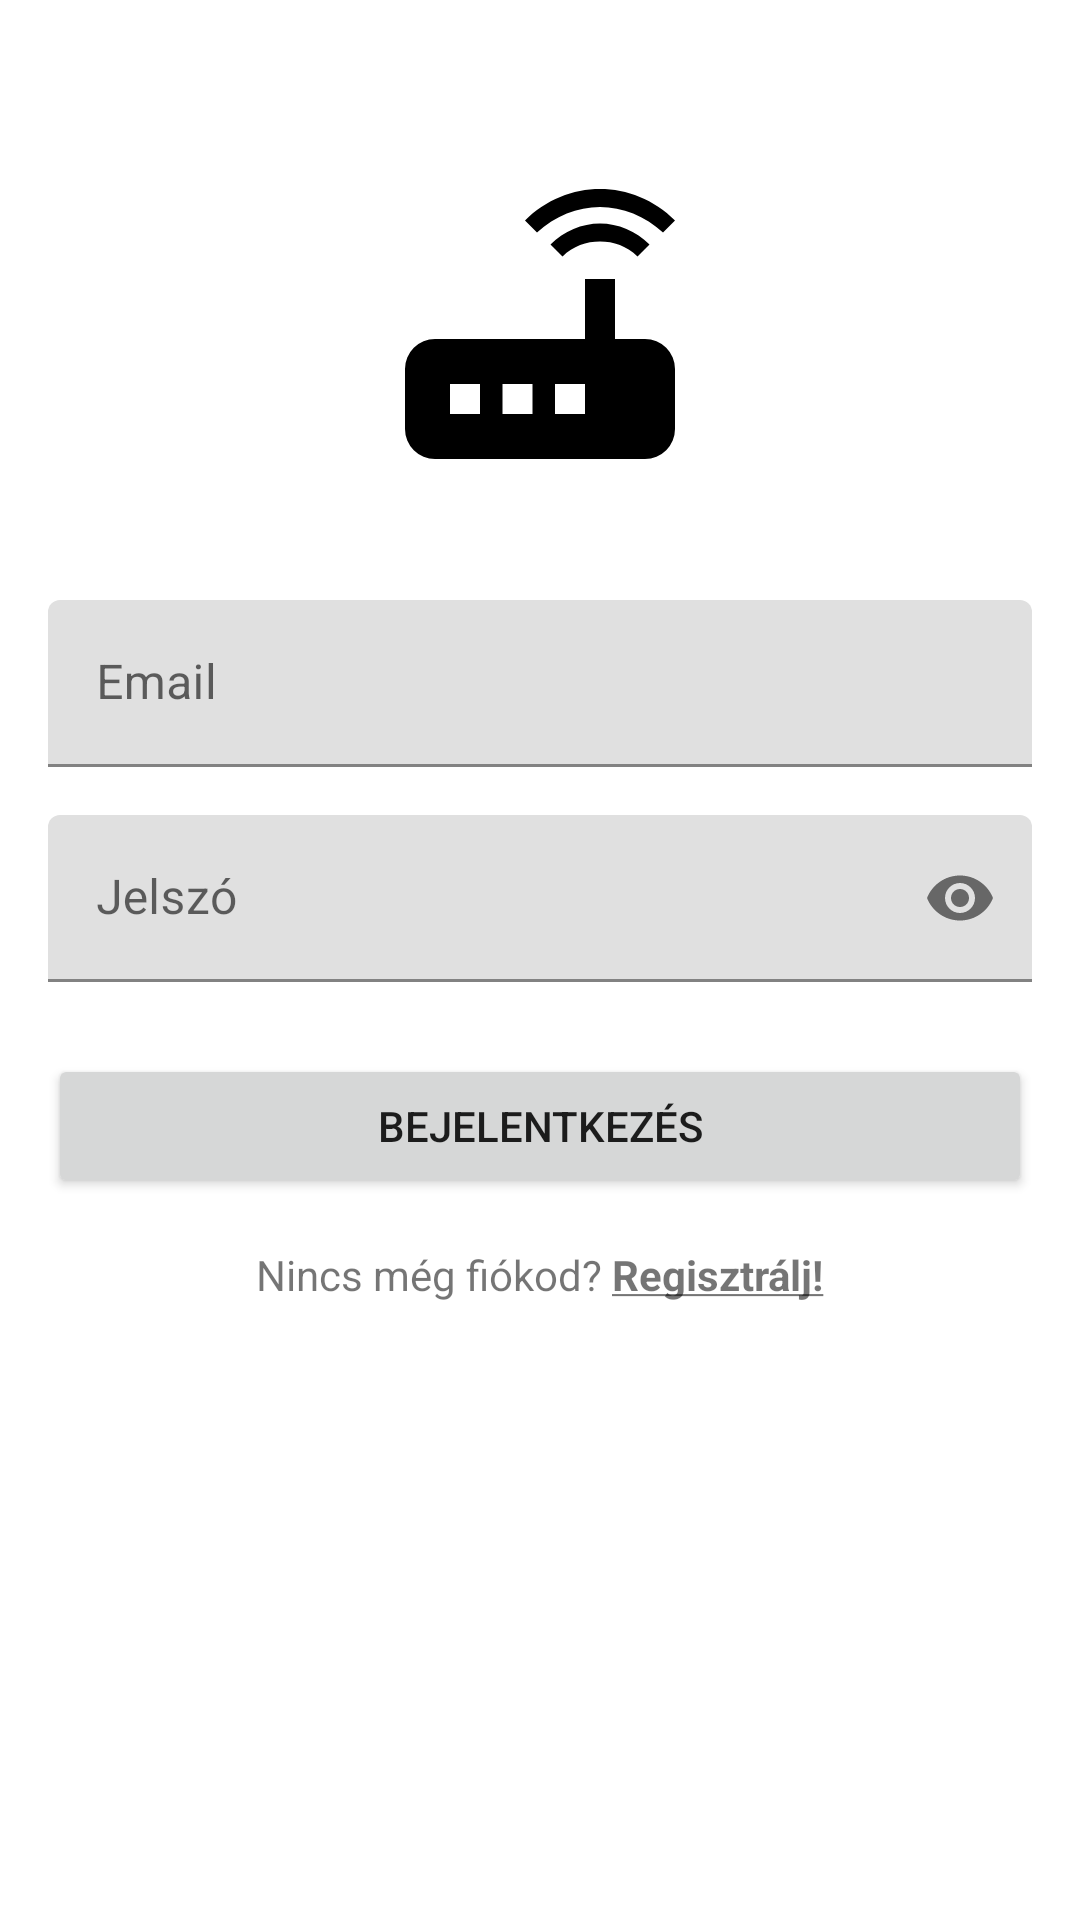

Produce the Android XML layout that renders to this screen, including the resource entries it uses.
<!-- AndroidManifest.xml: application theme Theme.RouterKonfiguralo -->
<!-- res/layout/activity_login.xml -->
<?xml version="1.0" encoding="utf-8"?>
<androidx.constraintlayout.widget.ConstraintLayout xmlns:android="http://schemas.android.com/apk/res/android"
    xmlns:app="http://schemas.android.com/apk/res-auto"
    android:layout_width="match_parent"
    android:layout_height="match_parent"
    android:padding="16dp">

    <ImageView
        android:id="@+id/logoImageView"
        android:layout_width="120dp"
        android:layout_height="120dp"
        android:layout_marginTop="32dp"
        android:src="@drawable/ic_router"
        app:layout_constraintTop_toTopOf="parent"
        app:layout_constraintStart_toStartOf="parent"
        app:layout_constraintEnd_toEndOf="parent"/>

    <com.google.android.material.textfield.TextInputLayout
        android:id="@+id/emailLayout"
        android:layout_width="match_parent"
        android:layout_height="wrap_content"
        android:layout_marginTop="32dp"
        app:layout_constraintTop_toBottomOf="@id/logoImageView">

        <com.google.android.material.textfield.TextInputEditText
            android:id="@+id/emailEditText"
            android:layout_width="match_parent"
            android:layout_height="wrap_content"
            android:hint="@string/email"
            android:inputType="textEmailAddress"
            android:maxLines="1"/>

    </com.google.android.material.textfield.TextInputLayout>

    <com.google.android.material.textfield.TextInputLayout
        android:id="@+id/passwordLayout"
        android:layout_width="match_parent"
        android:layout_height="wrap_content"
        android:layout_marginTop="16dp"
        app:passwordToggleEnabled="true"
        app:layout_constraintTop_toBottomOf="@id/emailLayout">

        <com.google.android.material.textfield.TextInputEditText
            android:id="@+id/passwordEditText"
            android:layout_width="match_parent"
            android:layout_height="wrap_content"
            android:hint="@string/password"
            android:inputType="textPassword"
            android:maxLines="1"/>

    </com.google.android.material.textfield.TextInputLayout>

    <Button
        android:id="@+id/loginButton"
        android:layout_width="match_parent"
        android:layout_height="wrap_content"
        android:text="@string/login"
        android:layout_marginTop="24dp"
        app:layout_constraintTop_toBottomOf="@id/passwordLayout"/>

    <TextView
        android:id="@+id/registerTextView"
        android:layout_width="wrap_content"
        android:layout_height="wrap_content"
        android:text="@string/register_text"
        android:layout_marginTop="16dp"
        app:layout_constraintTop_toBottomOf="@id/loginButton"
        app:layout_constraintStart_toStartOf="parent"
        app:layout_constraintEnd_toEndOf="parent"
        android:autoLink="web"
        android:linksClickable="true"/>

</androidx.constraintlayout.widget.ConstraintLayout>
<!-- resources referenced by this layout -->
<resources>
  <!-- drawable ic_router (drawable) -->
  <?xml version="1.0" encoding="utf-8"?>
  <vector xmlns:android="http://schemas.android.com/apk/res/android"
      android:width="24dp"
      android:height="24dp"
      android:viewportWidth="24"
      android:viewportHeight="24">
      <path
          android:fillColor="#FF000000"
          android:pathData="M20.2,5.9L21,5.1C19.6,3.7 17.8,3 16,3C14.2,3 12.4,3.7 11,5.1L11.8,5.9C13,4.8 14.5,4.2 16,4.2C17.5,4.2 19,4.8 20.2,5.9M19.3,6.7C18.4,5.8 17.2,5.3 16,5.3C14.8,5.3 13.6,5.8 12.7,6.7L13.5,7.5C14.2,6.8 15.1,6.5 16,6.5C16.9,6.5 17.8,6.8 18.5,7.5L19.3,6.7M19,13H17V9H15V13H5A2,2 0 0,0 3,15V19A2,2 0 0,0 5,21H19A2,2 0 0,0 21,19V15A2,2 0 0,0 19,13M8,18H6V16H8V18M11.5,18H9.5V16H11.5V18M15,18H13V16H15V18Z"/>
  </vector>
  <string name="email">Email</string>
  <string name="login">Bejelentkezés</string>
  <string name="password">Jelszó</string>
  <string name="register_text">Nincs még fiókod? <b><u>Regisztrálj!</u></b></string>
  <style name="Theme.RouterKonfiguralo" parent="Theme.MaterialComponents.DayNight.DarkActionBar">
          <item name="colorPrimary">@color/primary</item>
          <item name="colorPrimaryVariant">@color/primary_dark</item>
          <item name="colorOnPrimary">@color/icons</item>
          <item name="colorSecondary">@color/accent</item>
          <item name="colorSecondaryVariant">@color/accent</item>
          <item name="colorOnSecondary">@color/icons</item>
          <item name="android:statusBarColor">?attr/colorPrimaryVariant</item>
      </style>
</resources>
